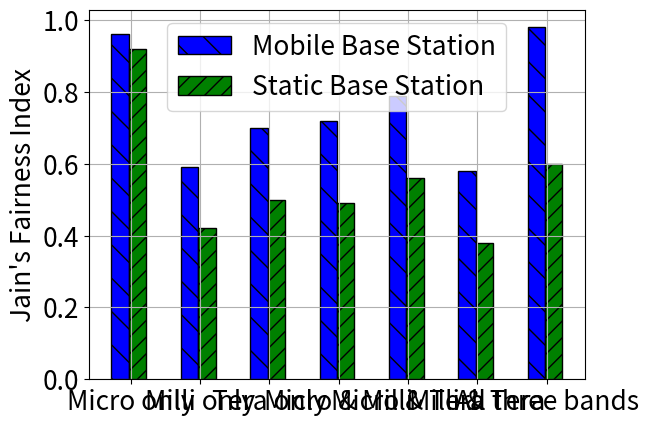

Generate this figure with matplotlib:
# This program is free software: you can redistribute it and/or modify
# it under the terms of the GNU General Public License as published by
# the Free Software Foundation, either version 3 of the License, or
# (at your option) any later version.

# This program is distributed in the hope that it will be useful,
# but WITHOUT ANY WARRANTY; without even the implied warranty of
# MERCHANTABILITY or FITNESS FOR A PARTICULAR PURPOSE.  See the
# GNU General Public License for more details.

# You should have received a copy of the GNU General Public License
# along with this program.  If not, see <http://www.gnu.org/licenses/>.

import numpy as np
import matplotlib.pyplot as plt

font = {'family' : 'sans',
        'size'   : 19}	
plt.rc('font', **font)

# data to plot
n_groups = 7
mobile = (0.96, 0.59, 0.7, 0.72, 0.79, 0.58, 0.98)
static = (0.92, 0.42, 0.5, 0.49, 0.56, 0.38, 0.60)

# create plot
fig, ax = plt.subplots()
index = np.arange(n_groups)
#print(index)
bar_width = 0.25
opacity = 1


rects1 = plt.bar(index, mobile, bar_width, color='b', edgecolor='black', hatch='\\', label='Mobile Base Station')

rects2 = plt.bar(index + bar_width, static, bar_width, color='g', edgecolor='black', hatch='//', label='Static Base Station' )

#plt.xlabel('Frequency Bands')
plt.ylabel('Jain\'s Fairness Index')
plt.xticks(index+ 0.15, ('Micro only', 'Milli only', 'Tera only', 'Micro & Milli', 'Micro & Tera', 'Milli & Tera', 'All three bands'))
plt.legend()
plt.grid(True)
#plt.tight_layout()
plt.show()

# import matplotlib
# import matplotlib.pyplot as plt
# import numpy as np



# labels = ['Micro only', 'Milli only', 'Tera only', 'Micro & Milli', 'Micro & Tera', 'Milli & Tera', 'All three bands']
# mobile = [0.96, 0.59, 0.7, 0.72, 0.79, 0.58, 0.98]
# static = [0.92, 0.42, 0.5, 0.49, 0.56, 0.38, 0.60]

# x = np.arange(len(labels))  # the label locations
# width = 0.25  # the width of the bars

# fig, ax = plt.subplots()
# rects1 = ax.bar(x - width/2, mobile, width, edgecolor='black', hatch='\\', label='Mobile Base Station')
# rects2 = ax.bar(x + width/2, static, width, edgecolor='black', hatch='//', label='Static Base Station')

# font = {'family' : 'sans',
        # 'size'   : 19}	
# #ax.rc('font', **font)

# # Add some text for labels, title and custom x-axis tick labels, etc.
# ax.set_ylabel('Jain\'s Fairness Index')
# #ax.set_title('Scores by group and gender')
# ax.set_xticks(x)
# ax.set_xticklabels(labels)
# ax.legend()


# # def autolabel(rects):
    # # """Attach a text label above each bar in *rects*, displaying its height."""
    # # for rect in rects:
        # # height = rect.get_height()
        # # ax.annotate('{}'.format(height),
                    # # xy=(rect.get_x() + rect.get_width() / 2, height),
                    # # xytext=(0, 3),  # 3 points vertical offset
                    # # textcoords="offset points",
                    # # ha='center', va='bottom')


# # autolabel(rects1)
# # autolabel(rects2)

# fig.tight_layout()

# plt.show()